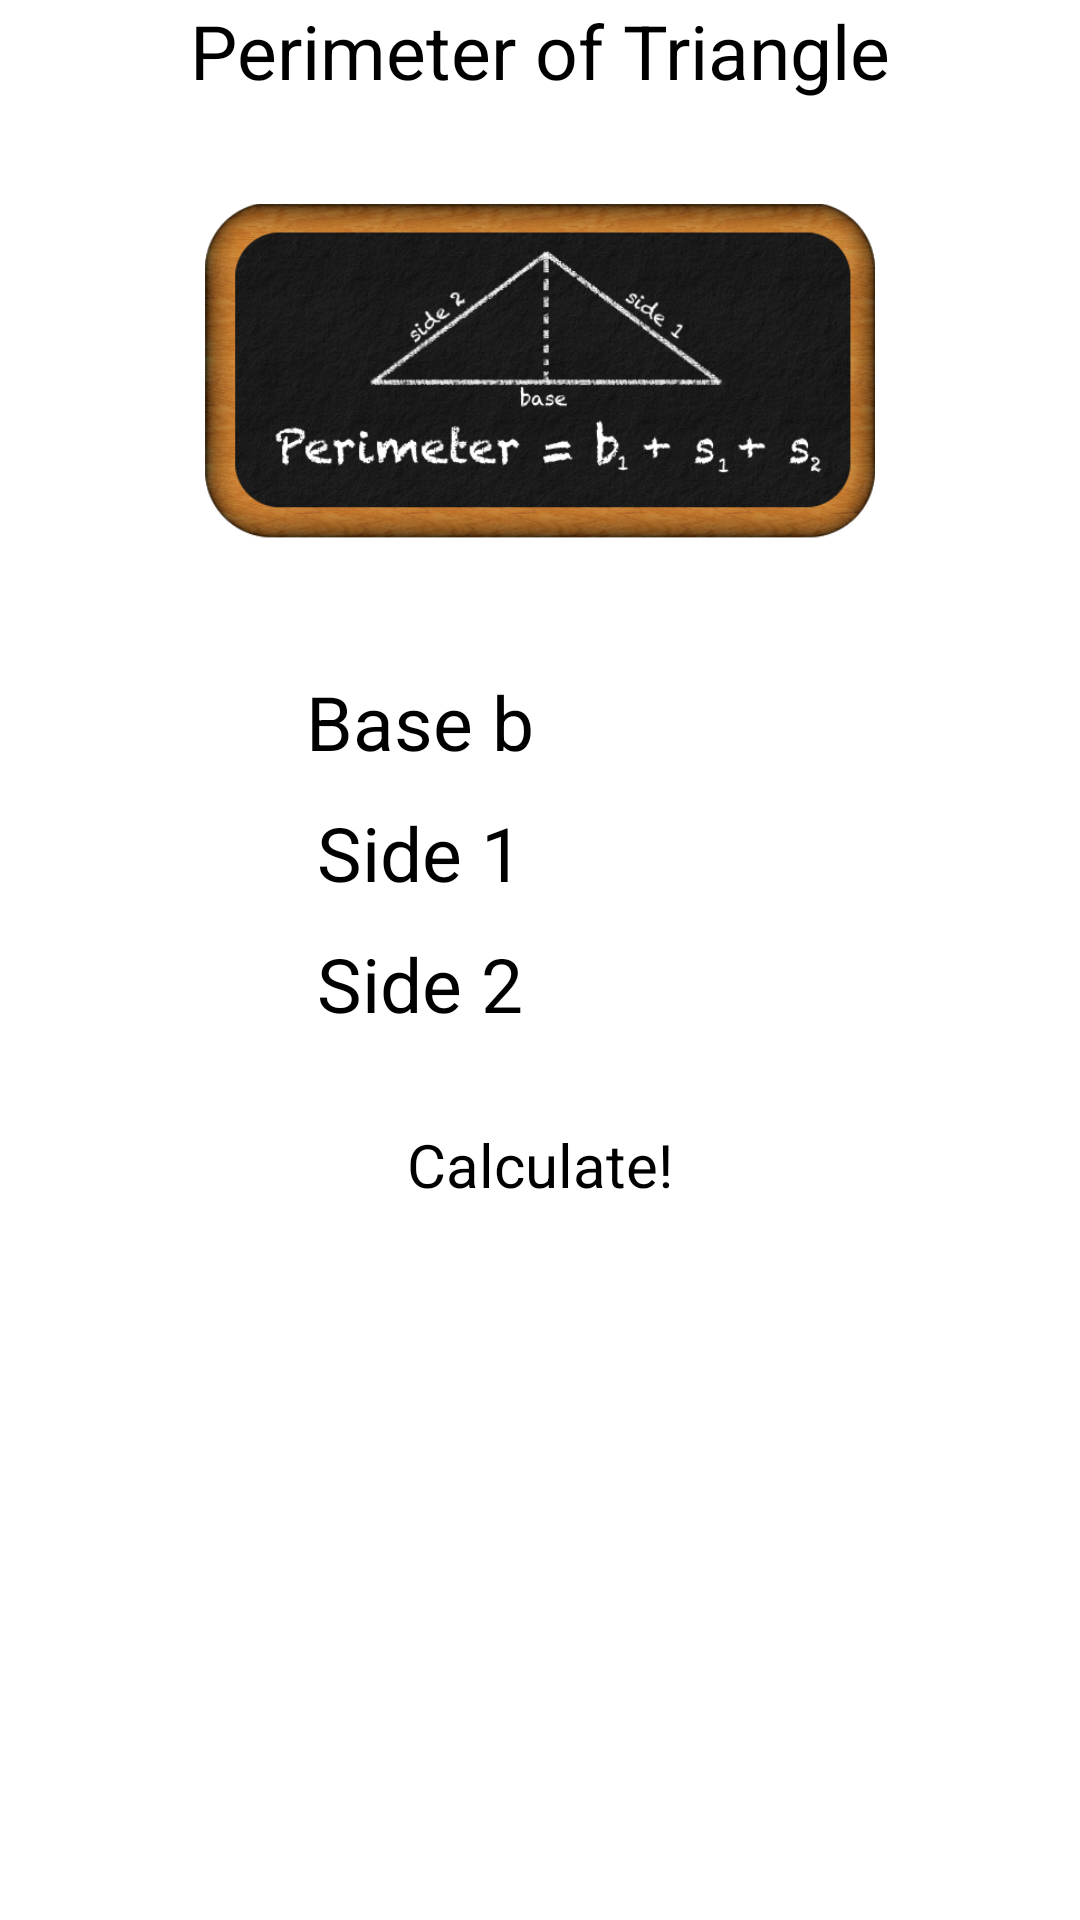

Android layout source for this screen:
<!-- AndroidManifest.xml: application theme AppTheme -->
<!-- res/layout/triangle_perimeter.xml -->
<?xml version="1.0" encoding="utf-8"?>
<ScrollView xmlns:android="http://schemas.android.com/apk/res/android"
    android:layout_width="fill_parent"
    android:layout_height="fill_parent"
    android:background="#FFFFFF"
    android:orientation="vertical" >
    
<LinearLayout 
    android:layout_width="wrap_content"
    android:layout_height="0dp"
    android:layout_gravity="center_horizontal"
    android:orientation="vertical" 
    android:focusable="true"
	android:focusableInTouchMode="true">

    <TextView
        android:layout_width="wrap_content"
        android:layout_height="wrap_content"
        android:layout_gravity="center_horizontal"
        android:text="@string/triangle_perimeter"
        android:textColor="#000000"
        android:textSize="25sp" />
	   
    <RelativeLayout
        android:layout_width="match_parent"
        android:layout_height="180dp"
        android:paddingLeft="5dp"
        android:paddingRight="5dp" >
    	
        <ImageView 
            android:layout_width="wrap_content"
            android:layout_height="wrap_content"
            android:layout_gravity="center_horizontal"
            android:layout_centerVertical="true"
			android:layout_centerHorizontal="true"
            android:src="@drawable/emptyboard"
            android:contentDescription="@string/empty_board"/>
        
        <ImageView
            android:layout_width="wrap_content"
            android:layout_height="wrap_content"
            android:adjustViewBounds="true"
            android:layout_gravity="center_horizontal"
            android:layout_centerVertical="true"
			android:layout_centerHorizontal="true"
            android:src="@drawable/triangle_perimeter_formula"
            android:contentDescription="@string/triangle_perimeter" />
        
	</RelativeLayout>
    
    <LinearLayout
        android:layout_width="wrap_content"
        android:layout_height="wrap_content"
        android:layout_gravity="center_horizontal"
        android:orientation="horizontal" >

        <TextView
            android:layout_width="wrap_content"
            android:layout_height="wrap_content"
            android:layout_marginTop="10dp"
            android:paddingRight="20dp"
            android:paddingLeft="20dp"
            android:text="@string/variable_base"
            android:textColor="#000000"
            android:textSize="25sp"/>

        <EditText
            android:id="@+id/variable_base"
            android:layout_width="wrap_content"
            android:layout_height="wrap_content"
            android:layout_marginTop="10dp"
            android:layout_marginRight="20dp"
            android:ems="10"
            android:inputType="number|numberSigned|numberDecimal" />
    </LinearLayout>
    
    <LinearLayout
        android:layout_width="wrap_content"
        android:layout_height="wrap_content"
        android:layout_gravity="center_horizontal"
        android:orientation="horizontal" >

        <TextView
            android:layout_width="wrap_content"
            android:layout_height="wrap_content"
            android:layout_marginTop="10dp"
            android:paddingRight="20dp"
            android:paddingLeft="20dp"
            android:text="@string/variable_side1"
            android:textColor="#000000"
            android:textSize="25sp"/>

        <EditText
            android:id="@+id/variable_side1"
            android:layout_width="wrap_content"
            android:layout_height="wrap_content"
            android:layout_marginTop="10dp"
            android:layout_marginRight="20dp"
            android:ems="10"
            android:inputType="number|numberSigned|numberDecimal" />
    </LinearLayout>
    
    <LinearLayout
        android:layout_width="wrap_content"
        android:layout_height="wrap_content"
        android:layout_gravity="center_horizontal"
        android:orientation="horizontal" >

        <TextView
            android:layout_width="wrap_content"
            android:layout_height="wrap_content"
            android:layout_marginTop="10dp"
            android:paddingRight="20dp"
            android:paddingLeft="20dp"
            android:text="@string/variable_side2"
            android:textColor="#000000"
            android:textSize="25sp"/>

        <EditText
            android:id="@+id/variable_side2"
            android:layout_width="wrap_content"
            android:layout_height="wrap_content"
            android:layout_marginTop="10dp"
            android:layout_marginRight="20dp"
            android:ems="10"
            android:inputType="number|numberSigned|numberDecimal" />
    </LinearLayout>

    <Button
        android:id="@+id/calculate_button"
        android:layout_width="wrap_content"
        android:layout_height="wrap_content"
        android:layout_gravity="center_horizontal"
        android:layout_marginTop="10dp"
        android:padding="20dp"
        android:text="@string/calculate_button"
        android:textSize="20sp" 
        android:textColor="#000000"/>

    <LinearLayout
        android:layout_width="match_parent"
        android:layout_height="wrap_content"
        android:orientation="vertical" >

        <TextView
            android:id="@+id/display_result"
            android:layout_width="wrap_content"
            android:layout_height="wrap_content"
            android:minHeight="70dp"
            android:textColor="#000000"
            android:layout_marginTop="10dp"
            android:layout_marginLeft="20dp"
            android:layout_marginRight="20dp"
            android:layout_marginBottom="10dp"
            android:layout_gravity="center"
            android:gravity="center_horizontal"
            android:textSize="20sp" 
            android:textIsSelectable="true"/>
    </LinearLayout>

</LinearLayout>
</ScrollView>
<!-- resources referenced by this layout -->
<resources>
  <!-- drawable emptyboard: png bitmap (drawable, 93259 bytes) -->
  <!-- drawable triangle_perimeter_formula: png bitmap (drawable, 24668 bytes) -->
  <string name="calculate_button">Calculate!</string>
  <string name="empty_board">Empty Chalkboard</string>
  <string name="triangle_perimeter">Perimeter of Triangle</string>
  <string name="variable_base">Base b</string>
  <string name="variable_side1">Side 1</string>
  <string name="variable_side2">Side 2</string>
  <style name="AppTheme" parent="@style/Theme.Sherlock.Light.DarkActionBar">
          <item name="actionBarTabBarStyle">@style/Widget.MyTheme.ActionBar.TabBar</item>
          <item name="actionBarStyle">@style/Widget.MyTheme.ActionBar</item>
  	</style>
  <style name="Widget.MyTheme.ActionBar.TabBar" parent="Widget.Sherlock.ActionBar.TabBar">
      	<item name="android:background">#101010</item>
      	<item name="background">#101010</item>
  	</style>
  <style name="Widget.MyTheme.ActionBar" parent="Widget.Sherlock.ActionBar">
      	<item name="android:background">#101010</item>
      	<item name="background">#101010</item>
      	<item name="titleTextStyle">@style/MyTheme.ActionBar.TitleTextStyle</item>
  	</style>
  <style name="MyTheme.ActionBar.TitleTextStyle" parent="TextAppearance.Sherlock.Widget.ActionBar.Title">
      	<item name="android:textColor">#FFFFFF</item>
    	</style>
</resources>
